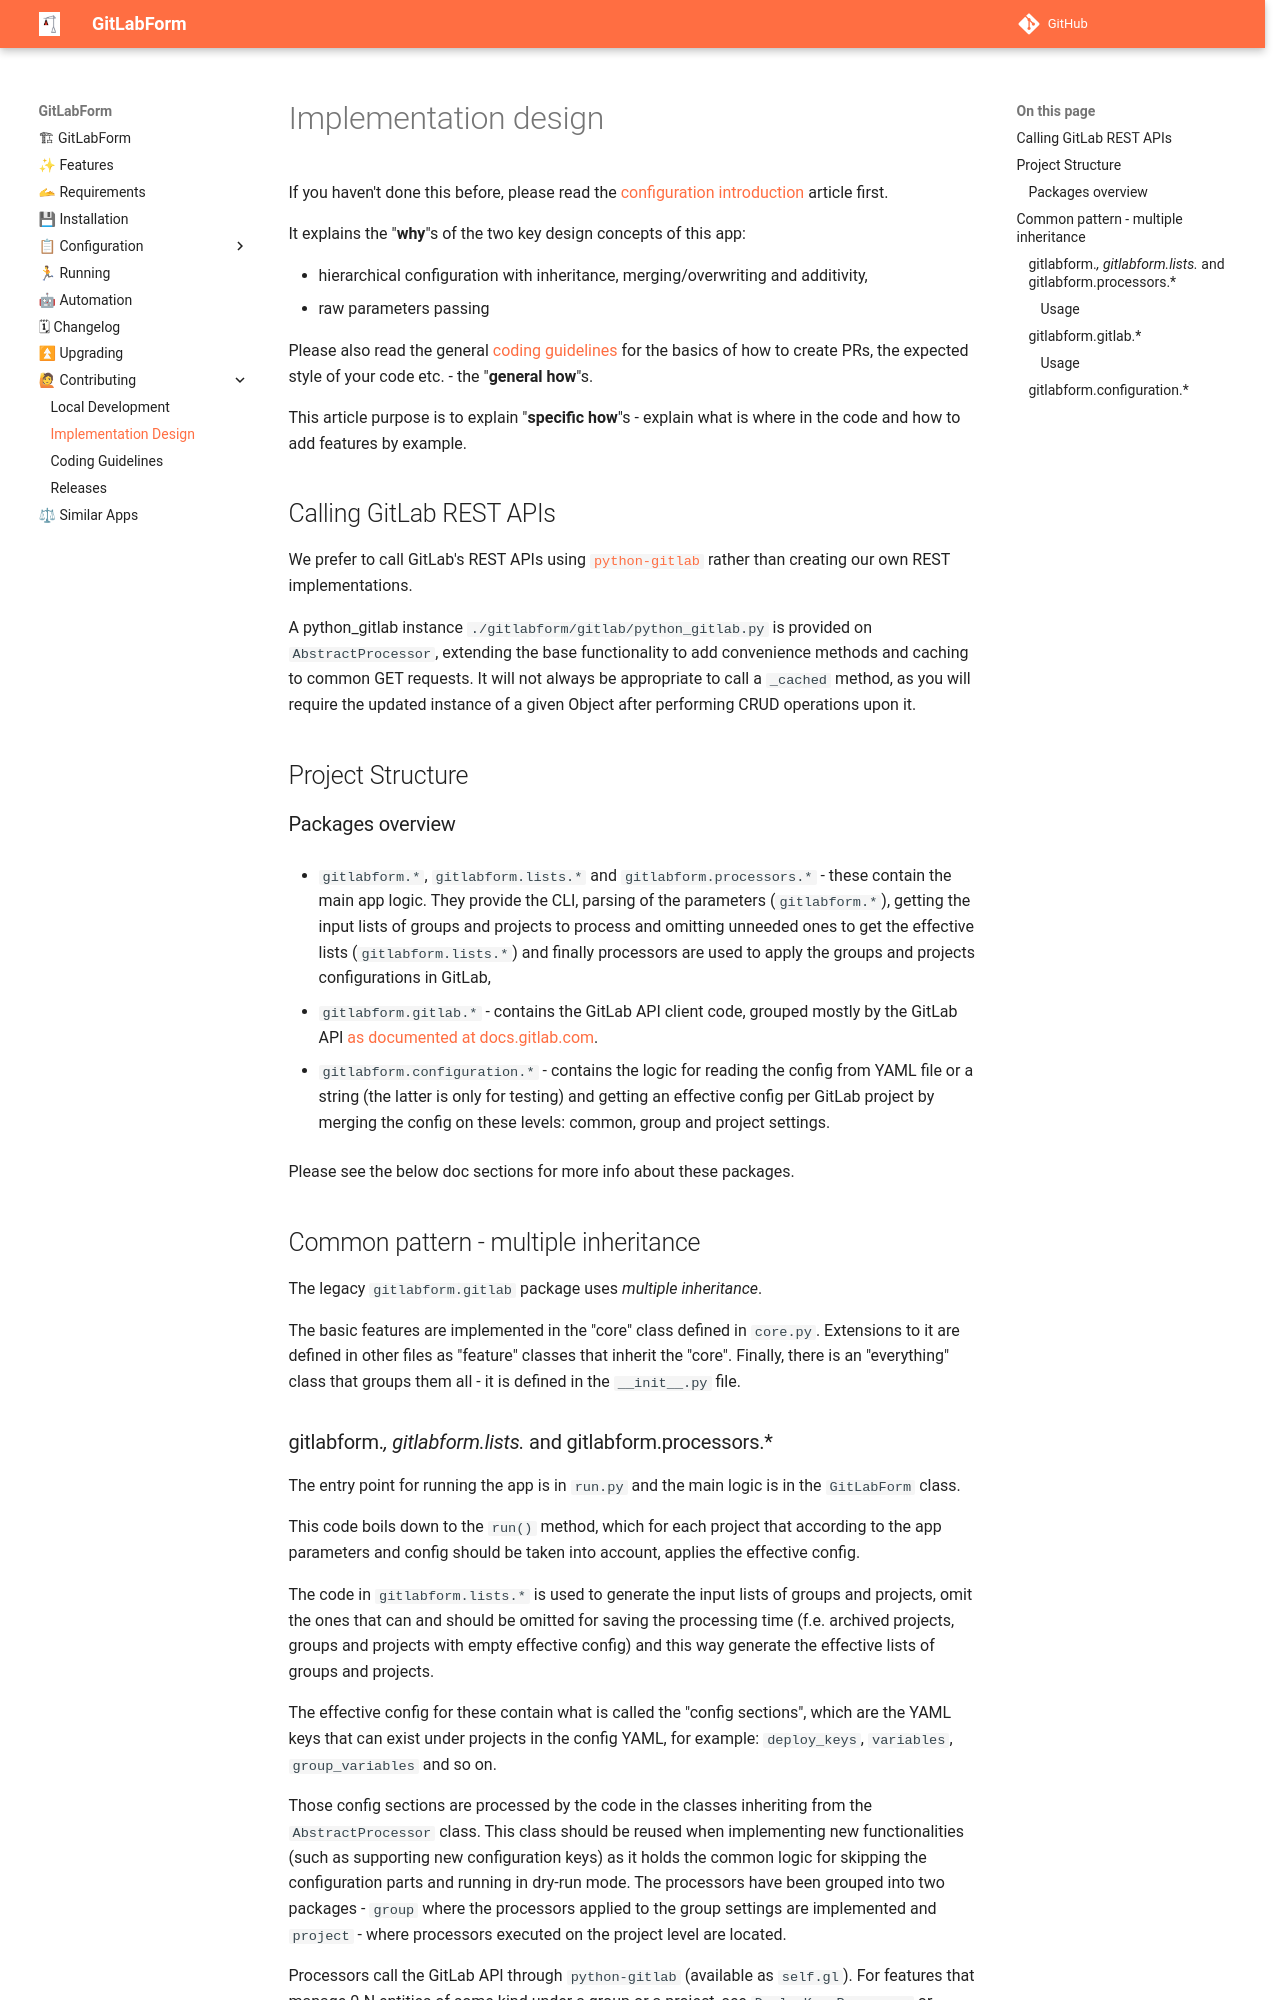

repository: gitlabform/gitlabform · page: contrib/implementation_design/index.html · generator: mkdocs

# Implementation design

If you haven't done this before, please read the [configuration introduction](../reference/index.md) article first.

It explains the "**why**"s of the two key design concepts of this app:

* hierarchical configuration with inheritance, merging/overwriting and additivity,
* raw parameters passing

Please also read the general [coding guidelines](coding_guidelines.md) for the basics of how to create PRs,
the expected style of your code etc. - the "**general how**"s.

This article purpose is to explain "**specific how**"s - explain what is where in the code and how to add features
by example.

## Calling GitLab REST APIs

We prefer to call GitLab's REST APIs using [`python-gitlab`](https://python-gitlab.readthedocs.io/en/stable/) rather than creating our own REST implementations.

A python_gitlab instance `./gitlabform/gitlab/python_gitlab.py` is provided on `AbstractProcessor`, extending the base functionality to add convenience methods and caching to common GET requests. It will not always be appropriate to call a `_cached` method, as you will require the updated instance of a given Object after performing CRUD operations upon it. 

## Project Structure

### Packages overview

* `gitlabform.*`, `gitlabform.lists.*` and `gitlabform.processors.*` - these contain the main app logic.
  They provide the CLI, parsing of the parameters (`gitlabform.*`), getting the input lists of groups and projects
  to process and omitting unneeded ones to get the effective lists (`gitlabform.lists.*`) and finally processors
  are used to apply the groups and projects configurations in GitLab,

* `gitlabform.gitlab.*` - contains the GitLab API client code, grouped mostly by the GitLab API 
  [as documented at docs.gitlab.com](https://docs.gitlab.com/ee/api/api_resources.html).

* `gitlabform.configuration.*` - contains the logic for reading the config from YAML file or a string
  (the latter is only for testing) and getting an effective config per GitLab project by merging
  the config on these levels: common, group and project settings.

Please see the below doc sections for more info about these packages.

## Common pattern - multiple inheritance

The legacy `gitlabform.gitlab` package uses _multiple inheritance_.

The basic features are implemented in the "core" class defined in `core.py`. Extensions to it are defined in other
files as "feature" classes that inherit the "core". Finally, there is an "everything" class that groups them all - it is
defined in the `__init__.py` file.
